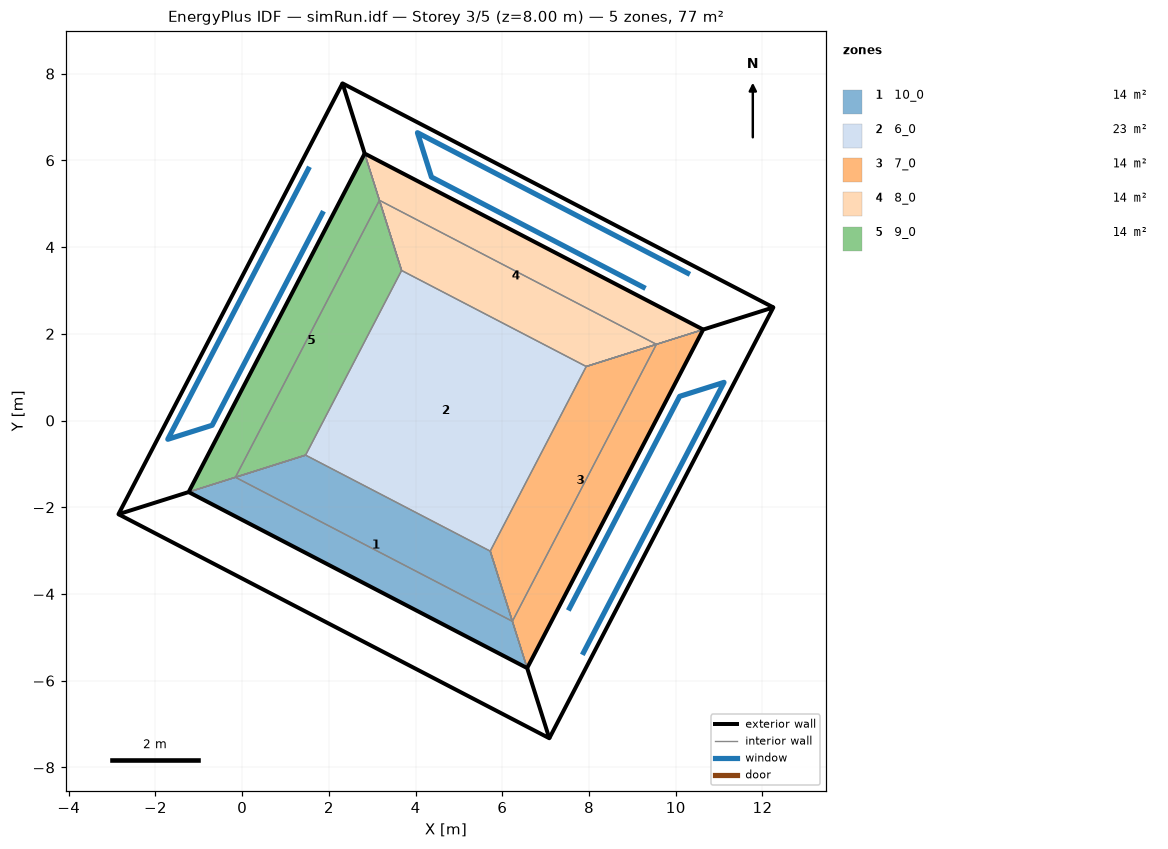
=== STOREY PLAN SPEC (per zone: floor XY polygon, exterior-wall plan segments, windows/doors) ===
zone 1: 10_0  (13.6 m²)
  floor: (-1.24, -1.65) (1.46, -0.80) (5.72, -3.01) (6.57, -5.71)
  exterior wall: (-1.24, -1.65) – (6.57, -5.71) – (7.08, -7.33) – (-2.85, -2.16)  [21.7 m]
  interior walls: 3
zone 2: 6_0  (23.0 m²)
  floor: (1.46, -0.80) (3.68, 3.46) (7.93, 1.25) (5.72, -3.01)
  interior walls: 4
zone 3: 7_0  (13.6 m²)
  floor: (5.72, -3.01) (7.93, 1.25) (10.63, 2.10) (6.57, -5.71)
  exterior wall: (6.57, -5.71) – (10.63, 2.10) – (12.25, 2.61) – (7.08, -7.33)  [21.7 m]
    window: (7.52, -4.38) – (10.09, 0.56) – (11.11, 0.88) – (7.84, -5.40)  [16.7 m²]
  interior walls: 3
zone 4: 8_0  (13.6 m²)
  floor: (10.63, 2.10) (7.93, 1.25) (3.68, 3.46) (2.82, 6.16)
  exterior wall: (10.63, 2.10) – (2.82, 6.16) – (2.31, 7.78) – (12.25, 2.61)  [21.7 m]
    window: (9.30, 3.05) – (4.36, 5.61) – (4.04, 6.64) – (10.33, 3.37)  [16.7 m²]
  interior walls: 3
zone 5: 9_0  (13.6 m²)
  floor: (-1.24, -1.65) (2.82, 6.16) (3.68, 3.46) (1.46, -0.80)
  exterior wall: (2.82, 6.16) – (-1.24, -1.65) – (-2.85, -2.16) – (2.31, 7.78)  [21.7 m]
    window: (1.87, 4.83) – (-0.69, -0.11) – (-1.72, -0.43) – (1.55, 5.85)  [16.7 m²]
  interior walls: 3

=== DERIVED (storey summary) ===
Building: simRun.idf
Storey: 3 of 5  (floor level z = 8.00 m)
Storey gross floor area: 77.4 m²
Zones on this storey: 5
  - 10_0: floor 13.6 m²; exterior wall 21.7 m (41.8 m²); WWR 0.0%
  - 6_0: floor 23.0 m²
  - 7_0: floor 13.6 m²; exterior wall 21.7 m (41.8 m²); 1 window(s) 16.7 m²; WWR 40.0%
  - 8_0: floor 13.6 m²; exterior wall 21.7 m (41.8 m²); 1 window(s) 16.7 m²; WWR 40.0%
  - 9_0: floor 13.6 m²; exterior wall 21.7 m (41.8 m²); 1 window(s) 16.7 m²; WWR 40.0%
Zone adjacency (shared interzone walls):
  - 10_0 ↔ 6_0
  - 10_0 ↔ 7_0
  - 10_0 ↔ 9_0
  - 6_0 ↔ 7_0
  - 6_0 ↔ 8_0
  - 6_0 ↔ 9_0
  - 7_0 ↔ 8_0
  - 8_0 ↔ 9_0